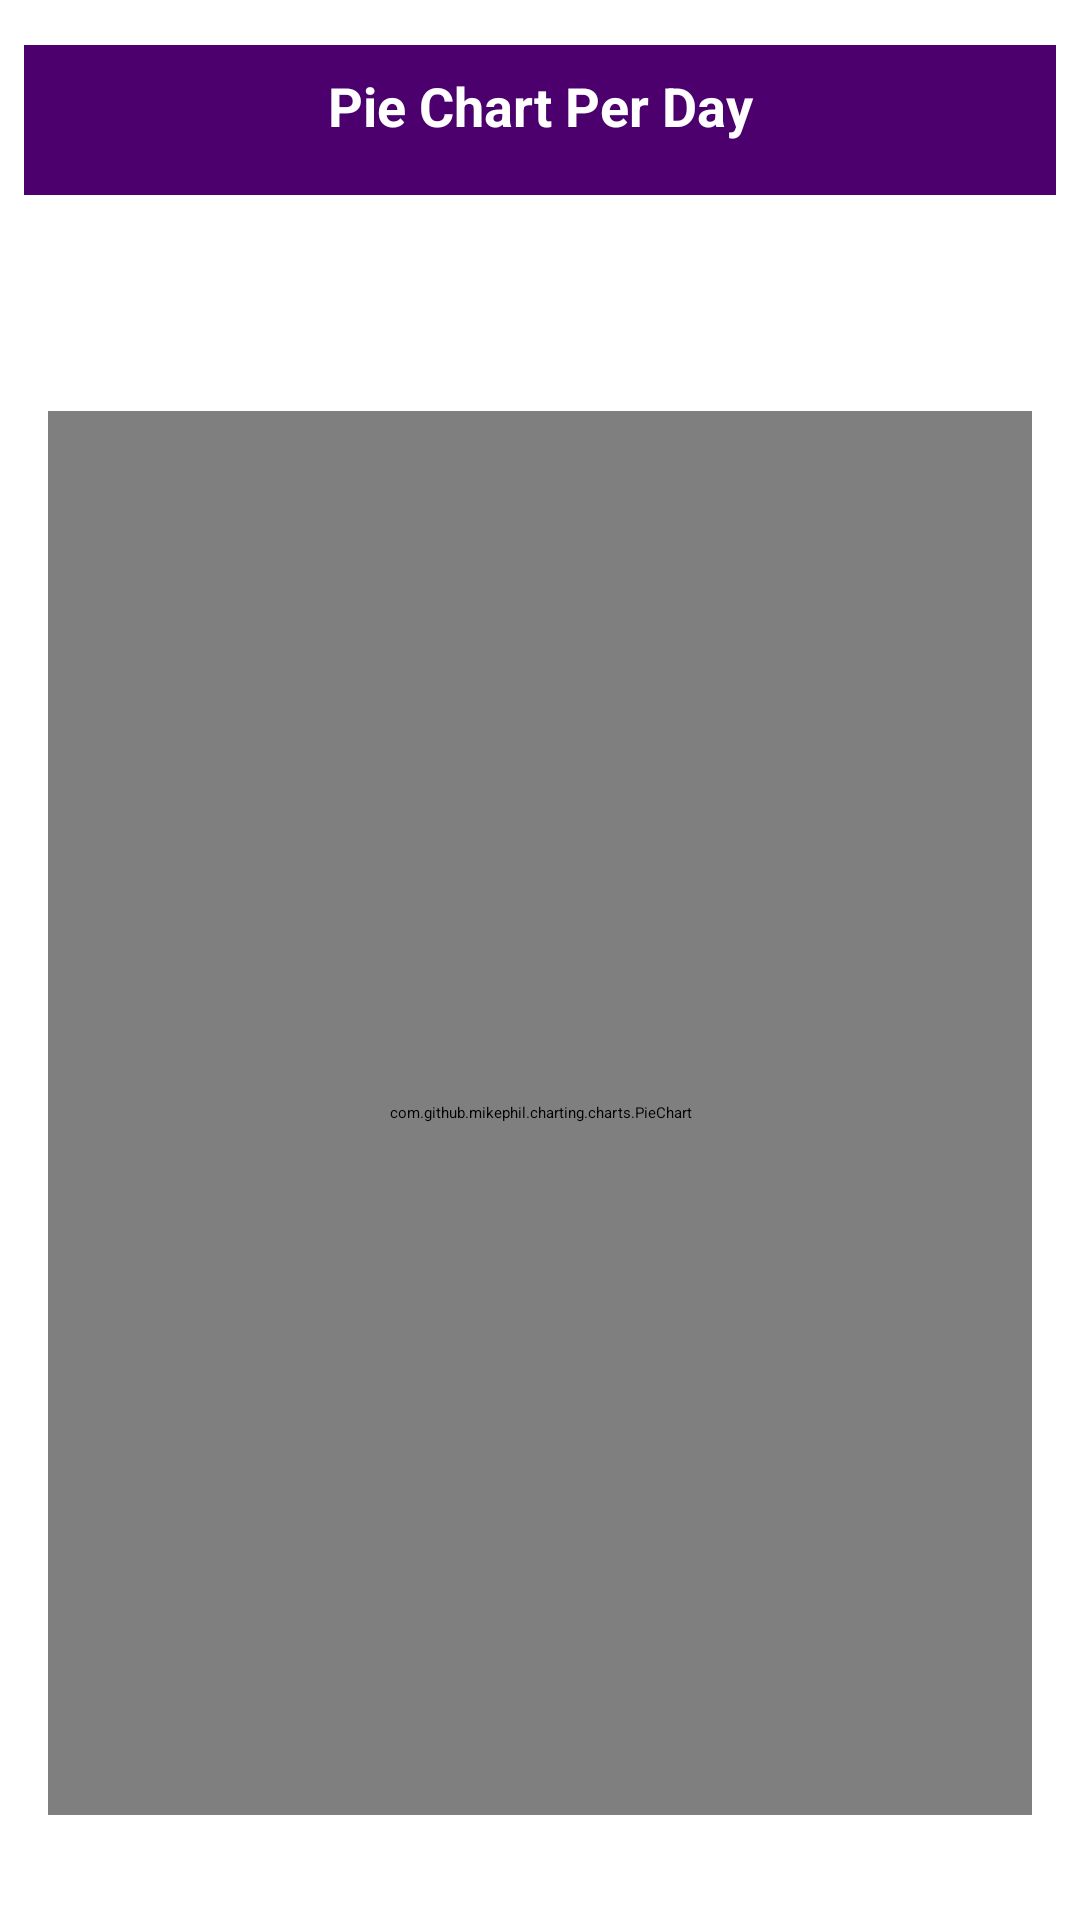

Layout XML and referenced resources for this Android screen:
<!-- AndroidManifest.xml: application theme Theme.FinWise_App -->
<!-- res/layout/activity_pie.xml -->
<?xml version="1.0" encoding="utf-8"?>
<LinearLayout xmlns:android="http://schemas.android.com/apk/res/android"
    xmlns:app="http://schemas.android.com/apk/res-auto"
    xmlns:tools="http://schemas.android.com/tools"
    android:layout_width="match_parent"
    android:layout_height="match_parent"
    android:orientation="vertical"
    android:background="@drawable/layout_gradient"
    tools:context=".Pie">

    
    <TextView
        android:layout_width="344dp"
        android:layout_height="50dp"
        android:layout_gravity="center_horizontal"
        android:layout_marginTop="15dp"
        android:layout_marginBottom="16dp"
        android:background="@color/royalpurple"
        android:text="Pie Chart Per Day"
        android:textAlignment="center"
        android:textColor="@color/white"
        android:textSize="18sp"
        android:textStyle="bold"
        android:padding="8dp"/>

    
    <LinearLayout
        android:layout_width="match_parent"
        android:layout_height="500dp"
        android:orientation="vertical"
        android:layout_marginTop="40dp"
        android:gravity="center"
        android:background="@color/white">

        
        <com.github.mikephil.charting.charts.PieChart
            android:id="@+id/pieChart"
            android:layout_width="match_parent"
            android:layout_height="match_parent"
            android:layout_gravity="center"
            android:layout_margin="16dp"
            app:layout_constraintBottom_toBottomOf="parent"
            app:layout_constraintEnd_toEndOf="parent"
            app:layout_constraintStart_toStartOf="parent"
            app:layout_constraintTop_toTopOf="parent" />

    </LinearLayout>
</LinearLayout>
<!-- resources referenced by this layout -->
<resources>
  <color name="royalpurple">#4B006E</color>
  <color name="white">#FFFFFFFF</color>
</resources>
